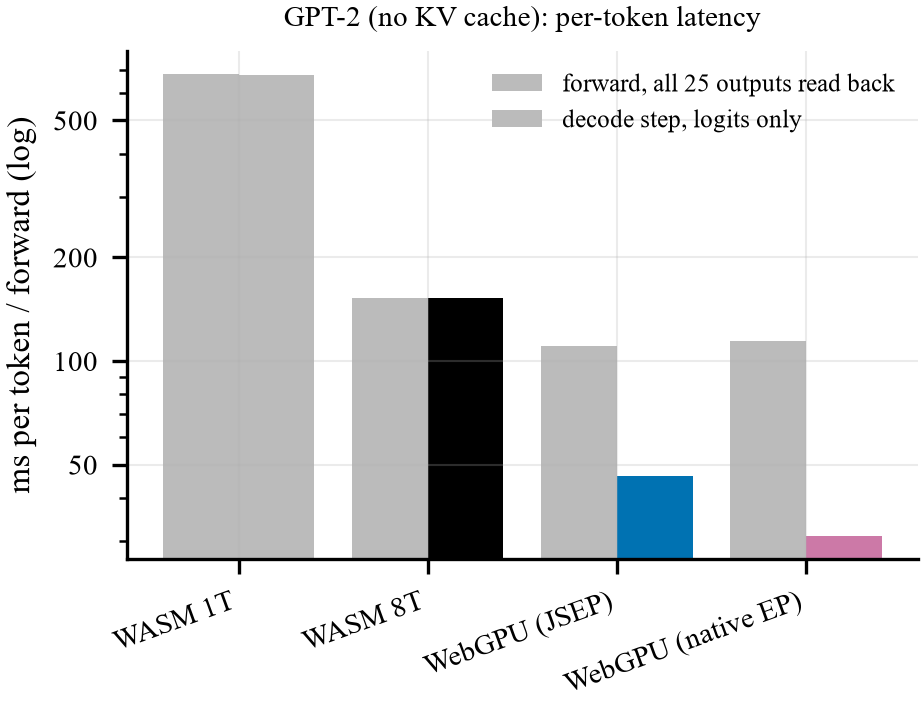

Values plotted in this chart, from the file beside it:
backend, ttft_ms, step_p50_ms, step_p95_ms, tokens_per_s, full_output_forward_p50_ms
wasm-1t, 678.1, 675.3, 705.5, 1.475, 680.9
wasm-8t, 147.9, 151.9, 171.6, 6.589, 152.4
webgpu, 46.29, 46.4, 48.75, 21.4, 110.4
webgpu-native, 30.28, 30.99, 33.13, 32.26, 114.2
